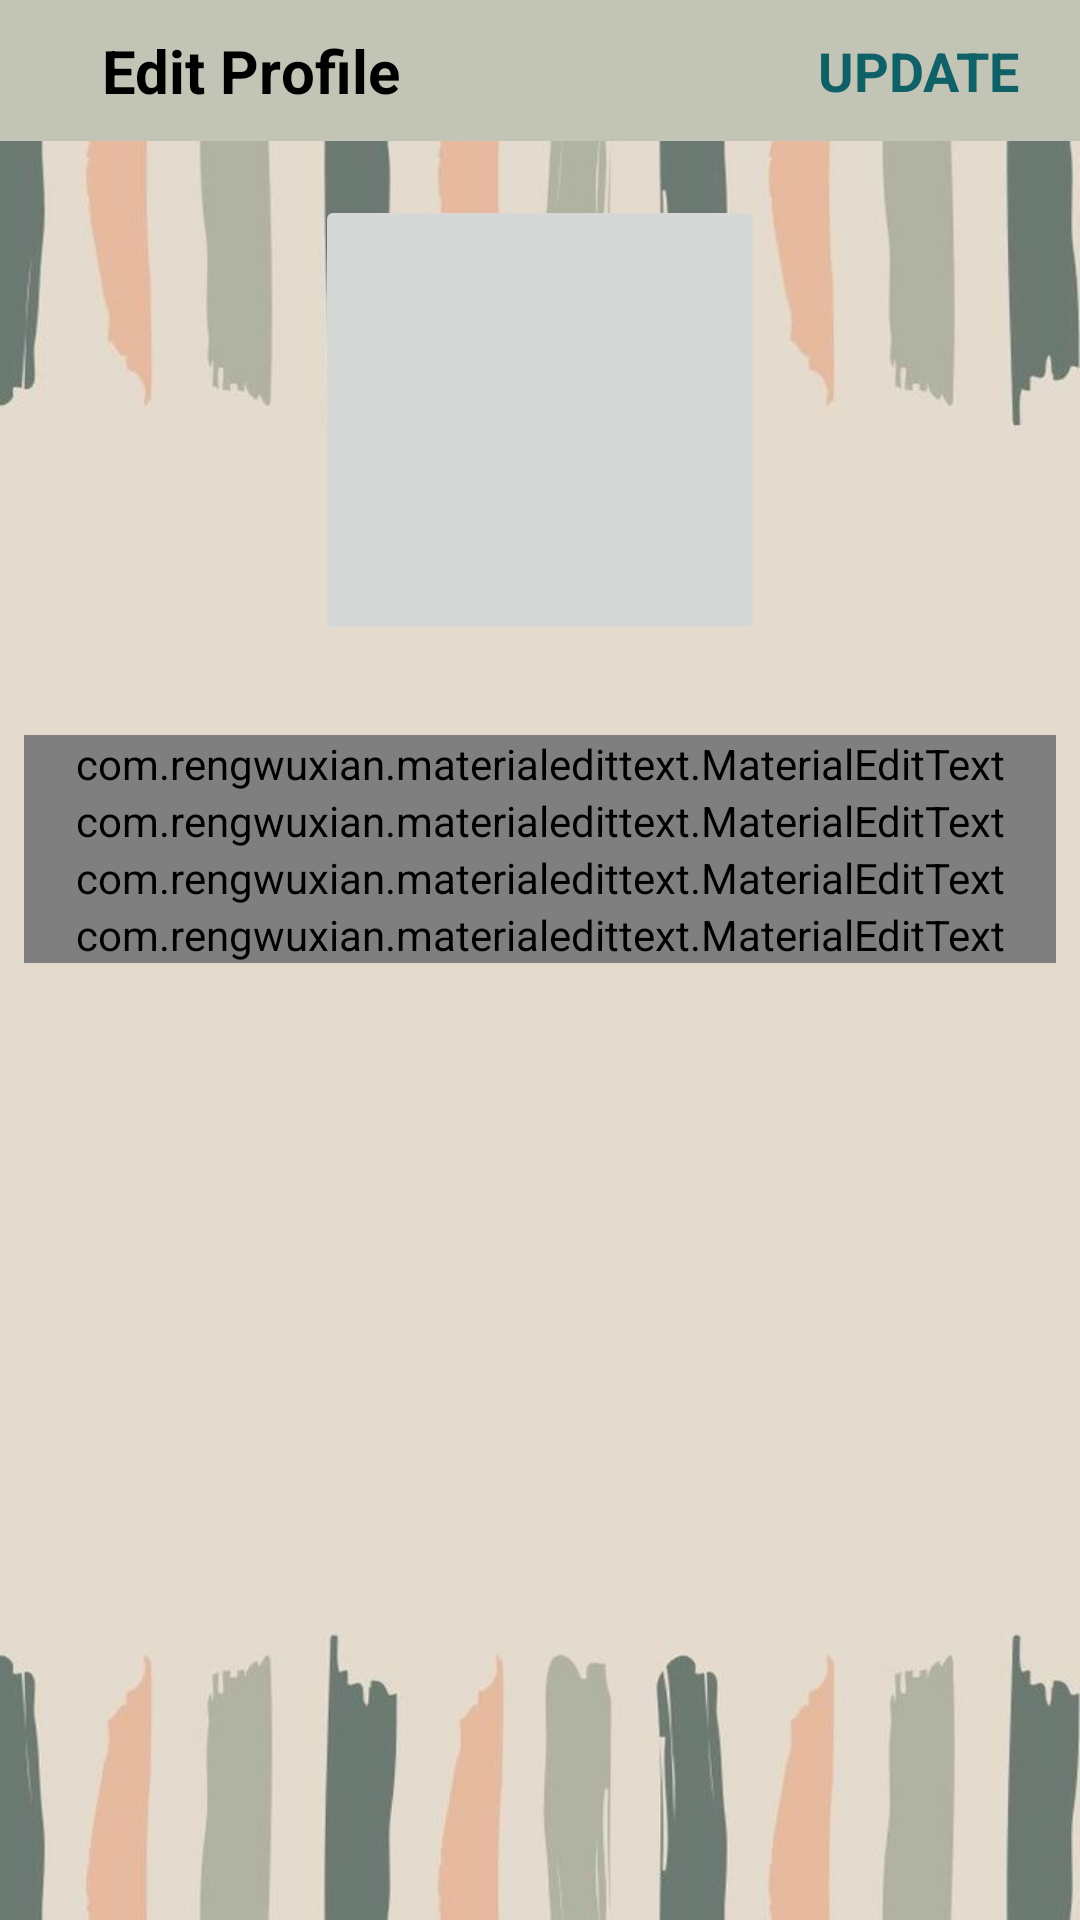

Layout XML and referenced resources for this Android screen:
<!-- AndroidManifest.xml: application theme Theme.AppCompat.Light.DarkActionBar -->
<!-- res/layout/activity_edit_profile.xml -->
<?xml version="1.0" encoding="utf-8"?>
<LinearLayout xmlns:android="http://schemas.android.com/apk/res/android"
    xmlns:app="http://schemas.android.com/apk/res-auto"
    xmlns:tools="http://schemas.android.com/tools"
    android:layout_width="match_parent"
    android:layout_height="match_parent"
    android:orientation="vertical"
    tools:context=".EditProfileActivity">
    <com.google.android.material.appbar.AppBarLayout
        android:layout_width="match_parent"
        android:layout_height="wrap_content"
        android:id="@+id/bar"
        android:background="@color/white">
        <LinearLayout
            android:layout_width="match_parent"
            android:layout_height="wrap_content"
            android:id="@+id/toolbar"
            android:padding="10dp"
            android:orientation="horizontal"
            android:background="@color/bg_color">
            <RelativeLayout
                android:layout_width="match_parent"
                android:layout_height="wrap_content">
                <ImageView
                    android:layout_width="wrap_content"
                    android:layout_height="wrap_content"
                    android:src="@drawable/ic_baseline_close_24"
                    android:id="@+id/close"
                    android:padding="2dp"
                    android:layout_centerVertical="true"
                    android:layout_alignParentStart="true"/>
                <TextView
                    android:layout_width="wrap_content"
                    android:layout_height="wrap_content"
                    android:text="Edit Profile"
                    android:layout_centerVertical="true"
                    android:layout_marginStart="20dp"
                    android:textStyle="bold"
                    android:textSize="20sp"
                    android:layout_toEndOf="@+id/close"
                    android:textColor="@color/black"/>

                <TextView
                    android:id="@+id/update"
                    android:layout_width="wrap_content"
                    android:layout_height="wrap_content"
                    android:layout_alignParentEnd="true"
                    android:layout_alignParentRight="true"
                    android:layout_centerVertical="true"
                    android:layout_marginRight="10dp"
                    android:text="UPDATE"
                    android:textColor="#0F6067"
                    android:textSize="18sp"
                    android:textStyle="bold" />
            </RelativeLayout>

        </LinearLayout>
    </com.google.android.material.appbar.AppBarLayout>
    <LinearLayout
        android:layout_width="match_parent"
        android:layout_height="match_parent"
        android:orientation="vertical"
        android:background="@drawable/updatepfpbg"
        android:padding="8dp">

        <ImageButton
            android:layout_width="150dp"
            android:layout_height="150dp"
            android:src="@drawable/ic_baseline_add_a_photo_24"
            android:layout_gravity="center"
            android:id="@+id/image_profile"
            android:layout_margin="10dp"/>
        <com.rengwuxian.materialedittext.MaterialEditText
            android:layout_width="match_parent"
            android:layout_height="wrap_content"
            android:id="@+id/fullname"
            android:hint="Full name"
            android:layout_marginTop="20dp"
            app:met_floatingLabel="normal"/>
        <com.rengwuxian.materialedittext.MaterialEditText
            android:layout_width="match_parent"
            android:layout_height="wrap_content"
            android:id="@+id/username"
            android:hint="Username"
            app:met_floatingLabel="normal"/>
        <com.rengwuxian.materialedittext.MaterialEditText
            android:layout_width="match_parent"
            android:layout_height="wrap_content"
            android:id="@+id/address"
            android:hint="Address"
            app:met_floatingLabel="normal"/>
        <com.rengwuxian.materialedittext.MaterialEditText
            android:layout_width="match_parent"
            android:layout_height="wrap_content"
            android:id="@+id/contact"
            android:hint="Phone No"
            app:met_floatingLabel="normal"/>

    </LinearLayout>


</LinearLayout>
<!-- resources referenced by this layout -->
<resources>
  <color name="bg_color">#c2c4b6</color>
  <color name="black">#FF000000</color>
  <color name="white">#FFFFFFFF</color>
  <!-- drawable ic_baseline_add_a_photo_24 (drawable-v24) -->
  <vector android:height="120dp" android:tint="#111118"
      android:viewportHeight="24" android:viewportWidth="24"
      android:width="120dp" xmlns:android="http://schemas.android.com/apk/res/android">
      <path android:fillColor="@color/matcha_green" android:pathData="M3,4V1h2v3h3v2H5v3H3V6H0V4H3zM6,10V7h3V4h7l1.83,2H21c1.1,0 2,0.9 2,2v12c0,1.1 -0.9,2 -2,2H5c-1.1,0 -2,-0.9 -2,-2V10H6zM13,19c2.76,0 5,-2.24 5,-5s-2.24,-5 -5,-5s-5,2.24 -5,5S10.24,19 13,19zM9.8,14c0,1.77 1.43,3.2 3.2,3.2s3.2,-1.43 3.2,-3.2s-1.43,-3.2 -3.2,-3.2S9.8,12.23 9.8,14z"/>
  </vector>
  <!-- drawable updatepfpbg: jpg bitmap (drawable-v24, 25694 bytes) -->
</resources>
